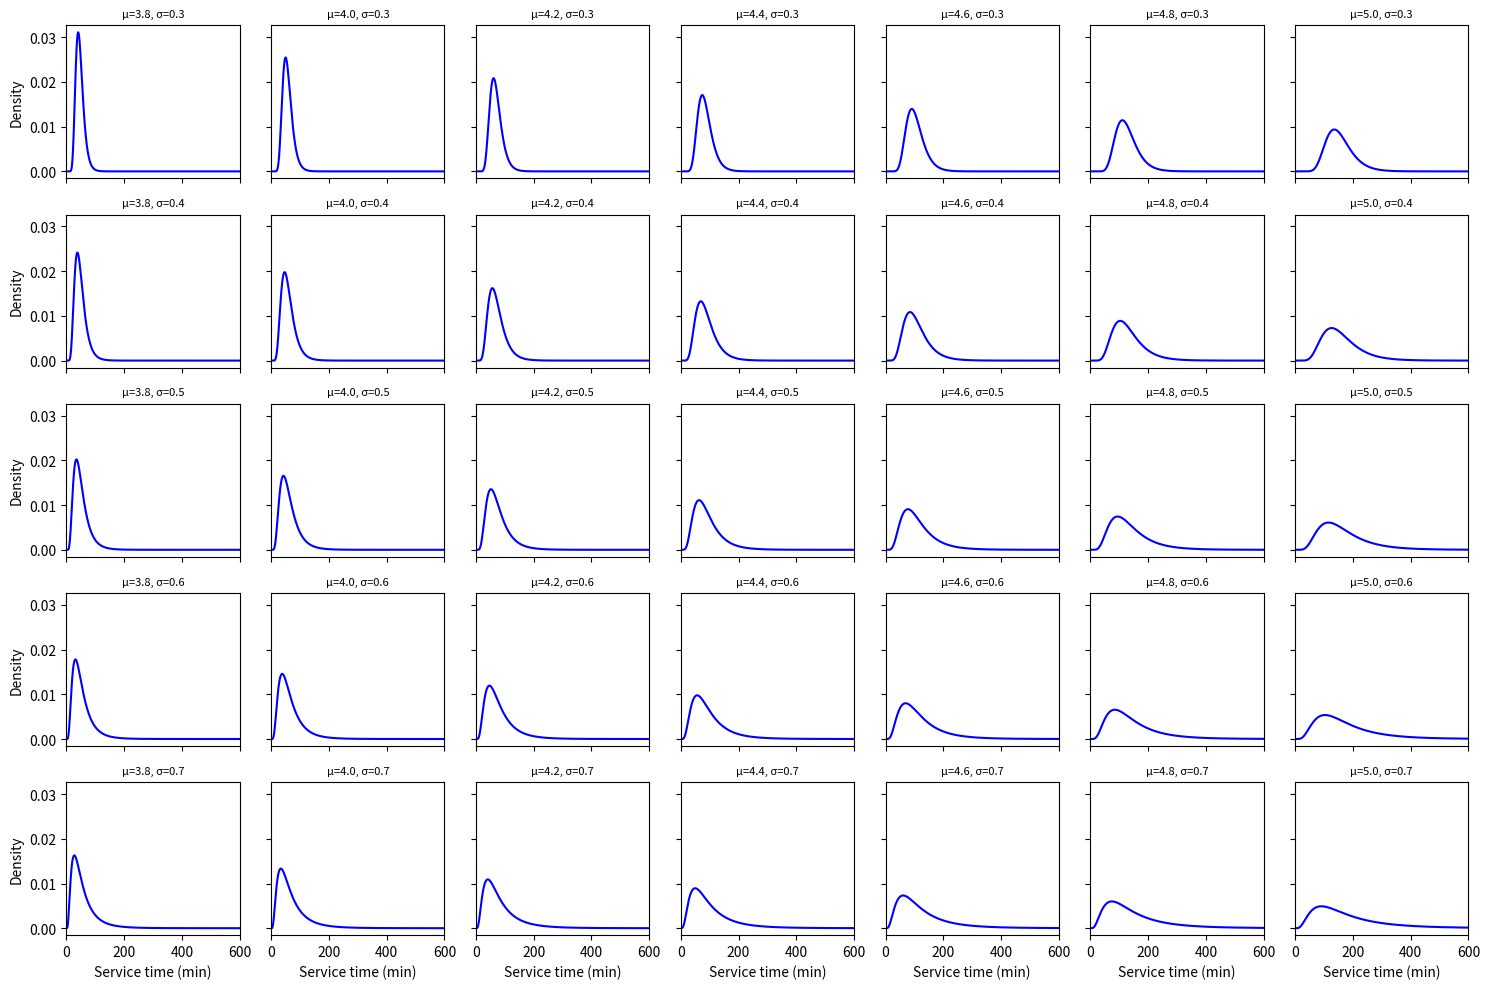

Write the Python code that produced this figure.
import numpy as np
import matplotlib.pyplot as plt
from scipy.stats import lognorm

# Candidate parameter grid
mus = np.arange(3.8, 5.0, 0.2)   # [3.8, 4.0, 4.2, 4.4, 4.6, 4.8]
sigmas = np.arange(0.3, 0.8, 0.1)  # [0.3, 0.4, 0.5, 0.6, 0.7]

x = np.linspace(0, 600, 1000)  # service time axis in minutes (adjust upper limit as needed)

# Plot grid of PDFs
fig, axes = plt.subplots(len(sigmas), len(mus), figsize=(15, 10), sharex=True, sharey=True)

for i, sigma in enumerate(sigmas):
    for j, mu in enumerate(mus):
        ax = axes[i, j]
        
        # scipy lognorm parameterisation: shape = sigma, scale = exp(mu)
        pdf = lognorm.pdf(x, s=sigma, scale=np.exp(mu))
        ax.plot(x, pdf, color="blue")
        
        ax.set_title(f"μ={mu:.1f}, σ={sigma:.1f}", fontsize=8)
        ax.set_xlim(0, 600)  # only show up to 10h for clarity
        
        if i == len(sigmas) - 1:
            ax.set_xlabel("Service time (min)")
        if j == 0:
            ax.set_ylabel("Density")

plt.tight_layout()
plt.show()